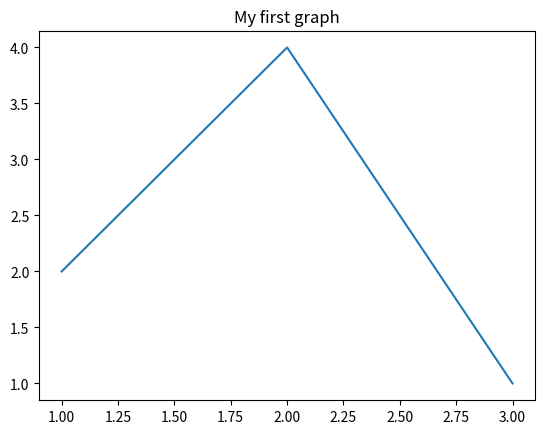

Here is the Python script that generated this plot:
import matplotlib.pyplot as plt 

x = [1,2,3] 

y = [2,4,1]

plt.plot(x, y)

plt.title('My first graph')
plt.show()